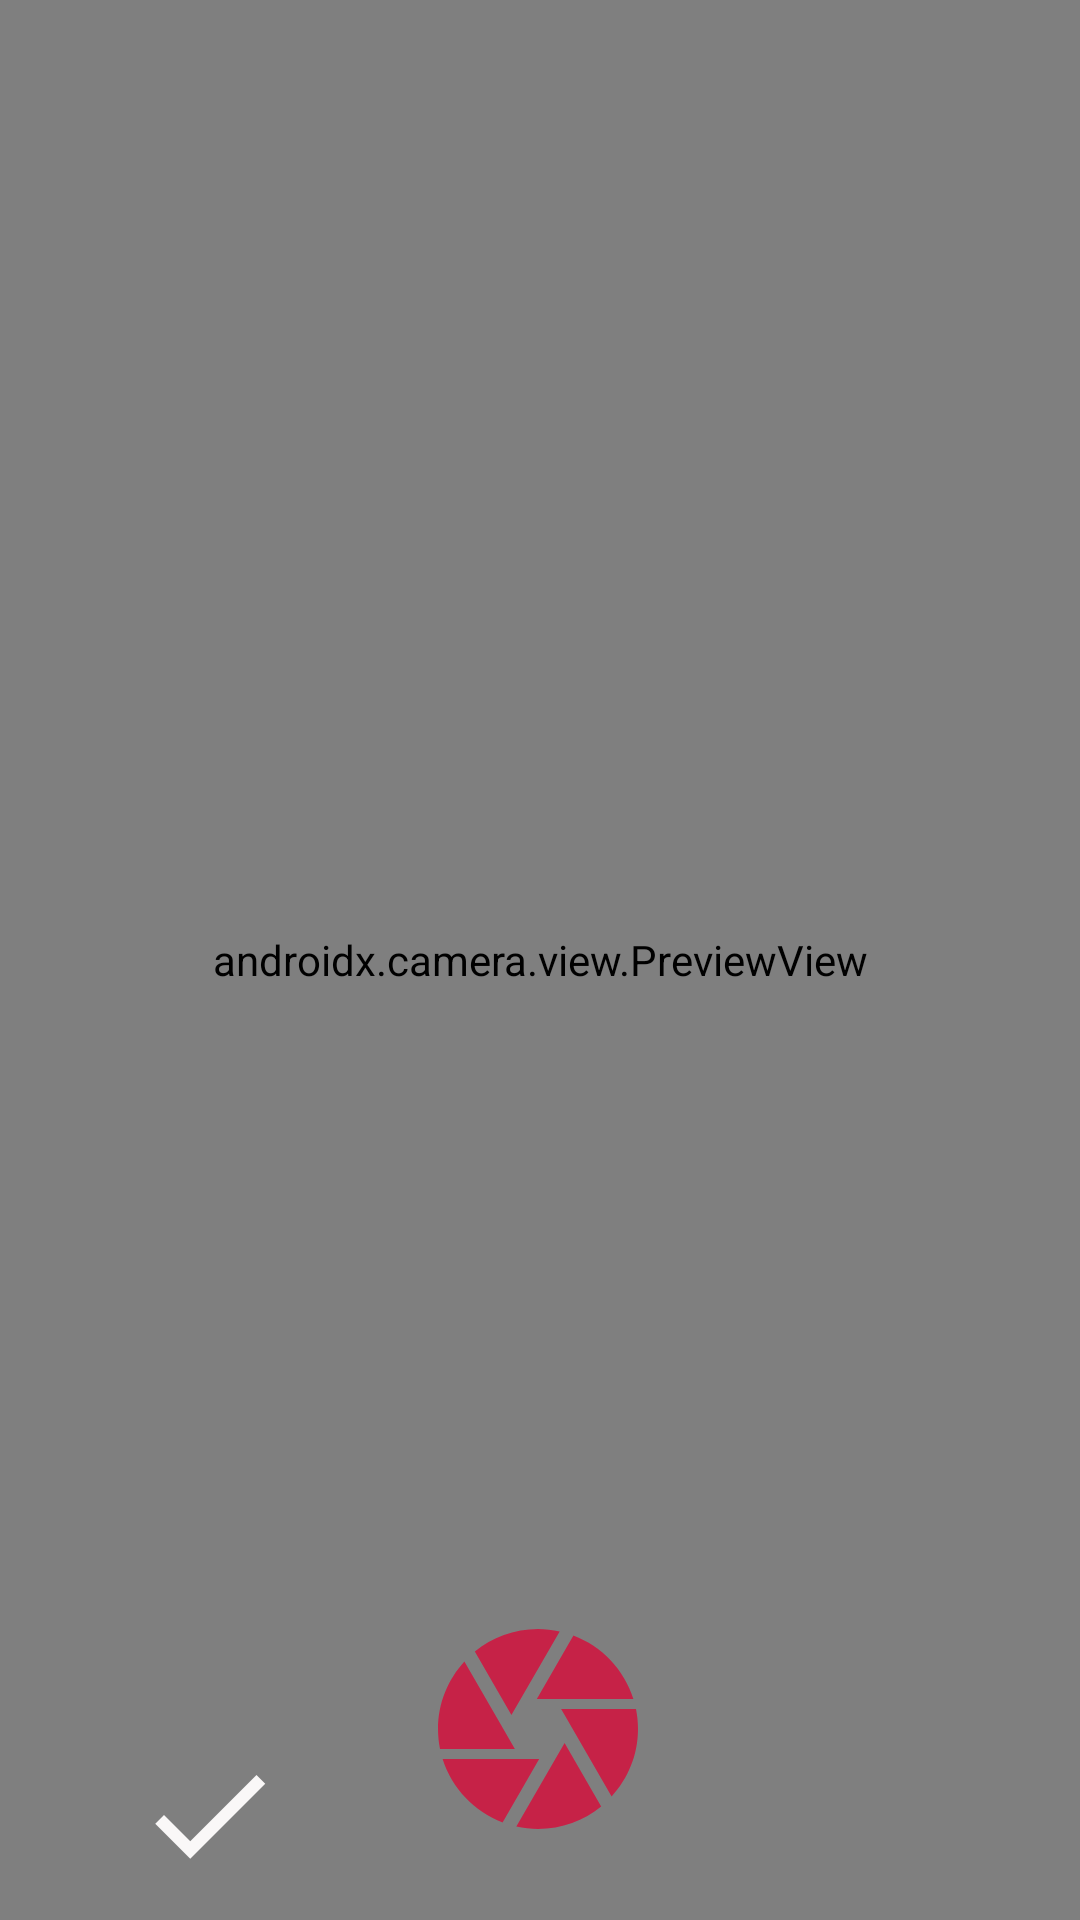

The Android layout XML behind this screen, and the referenced resources:
<!-- AndroidManifest.xml: application theme Theme.KaagazScanner -->
<!-- res/layout/activity_main.xml -->
<?xml version="1.0" encoding="utf-8"?>
<androidx.constraintlayout.widget.ConstraintLayout xmlns:android="http://schemas.android.com/apk/res/android"
    xmlns:app="http://schemas.android.com/apk/res-auto"
    xmlns:tools="http://schemas.android.com/tools"
    android:layout_width="match_parent"
    android:layout_height="match_parent"

    tools:context=".activities.MainActivity">

    <androidx.camera.view.PreviewView
        android:id="@+id/cameraView"
        android:layout_width="match_parent"
        android:layout_height="match_parent"/>


    <androidx.recyclerview.widget.RecyclerView
        android:id="@+id/rvMain"
        android:layout_width="match_parent"
        android:layout_height="@dimen/_70sdp"
        android:layout_marginBottom="@dimen/_10sdp"
        app:layout_constraintBottom_toTopOf="@id/captureButton" />

    <ImageButton
        android:id="@+id/btnSave"
        android:layout_width="@dimen/_50sdp"
        android:layout_height="@dimen/_50sdp"
        android:layout_marginBottom="@dimen/_10sdp"
        android:background="@drawable/ic_baseline_done_24"
        app:layout_constraintBottom_toBottomOf="parent"
        app:layout_constraintEnd_toStartOf="@id/captureButton"
        app:layout_constraintStart_toStartOf="parent" />


    <Button
        android:id="@+id/captureButton"
        android:layout_width="80dp"
        android:layout_height="80dp"
        android:background="@drawable/ic_baseline_camera_24"
        app:layout_constraintBottom_toBottomOf="parent"
        app:layout_constraintHorizontal_bias="0.498"
        app:layout_constraintLeft_toLeftOf="parent"
        app:layout_constraintRight_toRightOf="parent"
        app:layout_constraintTop_toTopOf="parent"
        app:layout_constraintVertical_bias="0.958" />



</androidx.constraintlayout.widget.ConstraintLayout>
<!-- resources referenced by this layout -->
<resources>
  <dimen name="_10sdp">10.00dp</dimen>
  <dimen name="_50sdp">50.00dp</dimen>
  <dimen name="_70sdp">70.00dp</dimen>
  <!-- drawable ic_baseline_camera_24 (drawable) -->
  <vector android:height="24dp" android:tint="#C62247"
      android:viewportHeight="24" android:viewportWidth="24"
      android:width="24dp" xmlns:android="http://schemas.android.com/apk/res/android">
      <path android:fillColor="@android:color/white" android:pathData="M9.4,10.5l4.77,-8.26C13.47,2.09 12.75,2 12,2c-2.4,0 -4.6,0.85 -6.32,2.25l3.66,6.35 0.06,-0.1zM21.54,9c-0.92,-2.92 -3.15,-5.26 -6,-6.34L11.88,9h9.66zM21.8,10h-7.49l0.29,0.5 4.76,8.25C21,16.97 22,14.61 22,12c0,-0.69 -0.07,-1.35 -0.2,-2zM8.54,12l-3.9,-6.75C3.01,7.03 2,9.39 2,12c0,0.69 0.07,1.35 0.2,2h7.49l-1.15,-2zM2.46,15c0.92,2.92 3.15,5.26 6,6.34L12.12,15L2.46,15zM13.73,15l-3.9,6.76c0.7,0.15 1.42,0.24 2.17,0.24 2.4,0 4.6,-0.85 6.32,-2.25l-3.66,-6.35 -0.93,1.6z"/>
  </vector>
  <!-- drawable ic_baseline_done_24 (drawable) -->
  <vector android:height="24dp" android:tint="#FAF8F8"
      android:viewportHeight="24" android:viewportWidth="24"
      android:width="24dp" xmlns:android="http://schemas.android.com/apk/res/android">
      <path android:fillColor="@android:color/white" android:pathData="M9,16.2L4.8,12l-1.4,1.4L9,19 21,7l-1.4,-1.4L9,16.2z"/>
  </vector>
  <style name="Theme.KaagazScanner" parent="Theme.MaterialComponents.DayNight.NoActionBar.Bridge">
          
          <item name="colorPrimary">@color/theme_color</item>
          <item name="colorPrimaryVariant">@color/theme_color</item>
          <item name="colorOnPrimary">@color/white</item>
          
          <item name="colorSecondary">@color/teal_200</item>
          <item name="colorSecondaryVariant">@color/teal_700</item>
          <item name="colorOnSecondary">@color/black</item>
          
          <item name="android:statusBarColor" tools:targetApi="l">?attr/colorPrimaryVariant</item>
          
      </style>
  <color name="theme_color">#FF6263</color>
  <color name="white">#FFFFFFFF</color>
  
  
      /*all colors here*/
  <color name="teal_200">#FF03DAC5</color>
  <color name="teal_700">#FF018786</color>
  <color name="black">#FF000000</color>
</resources>
